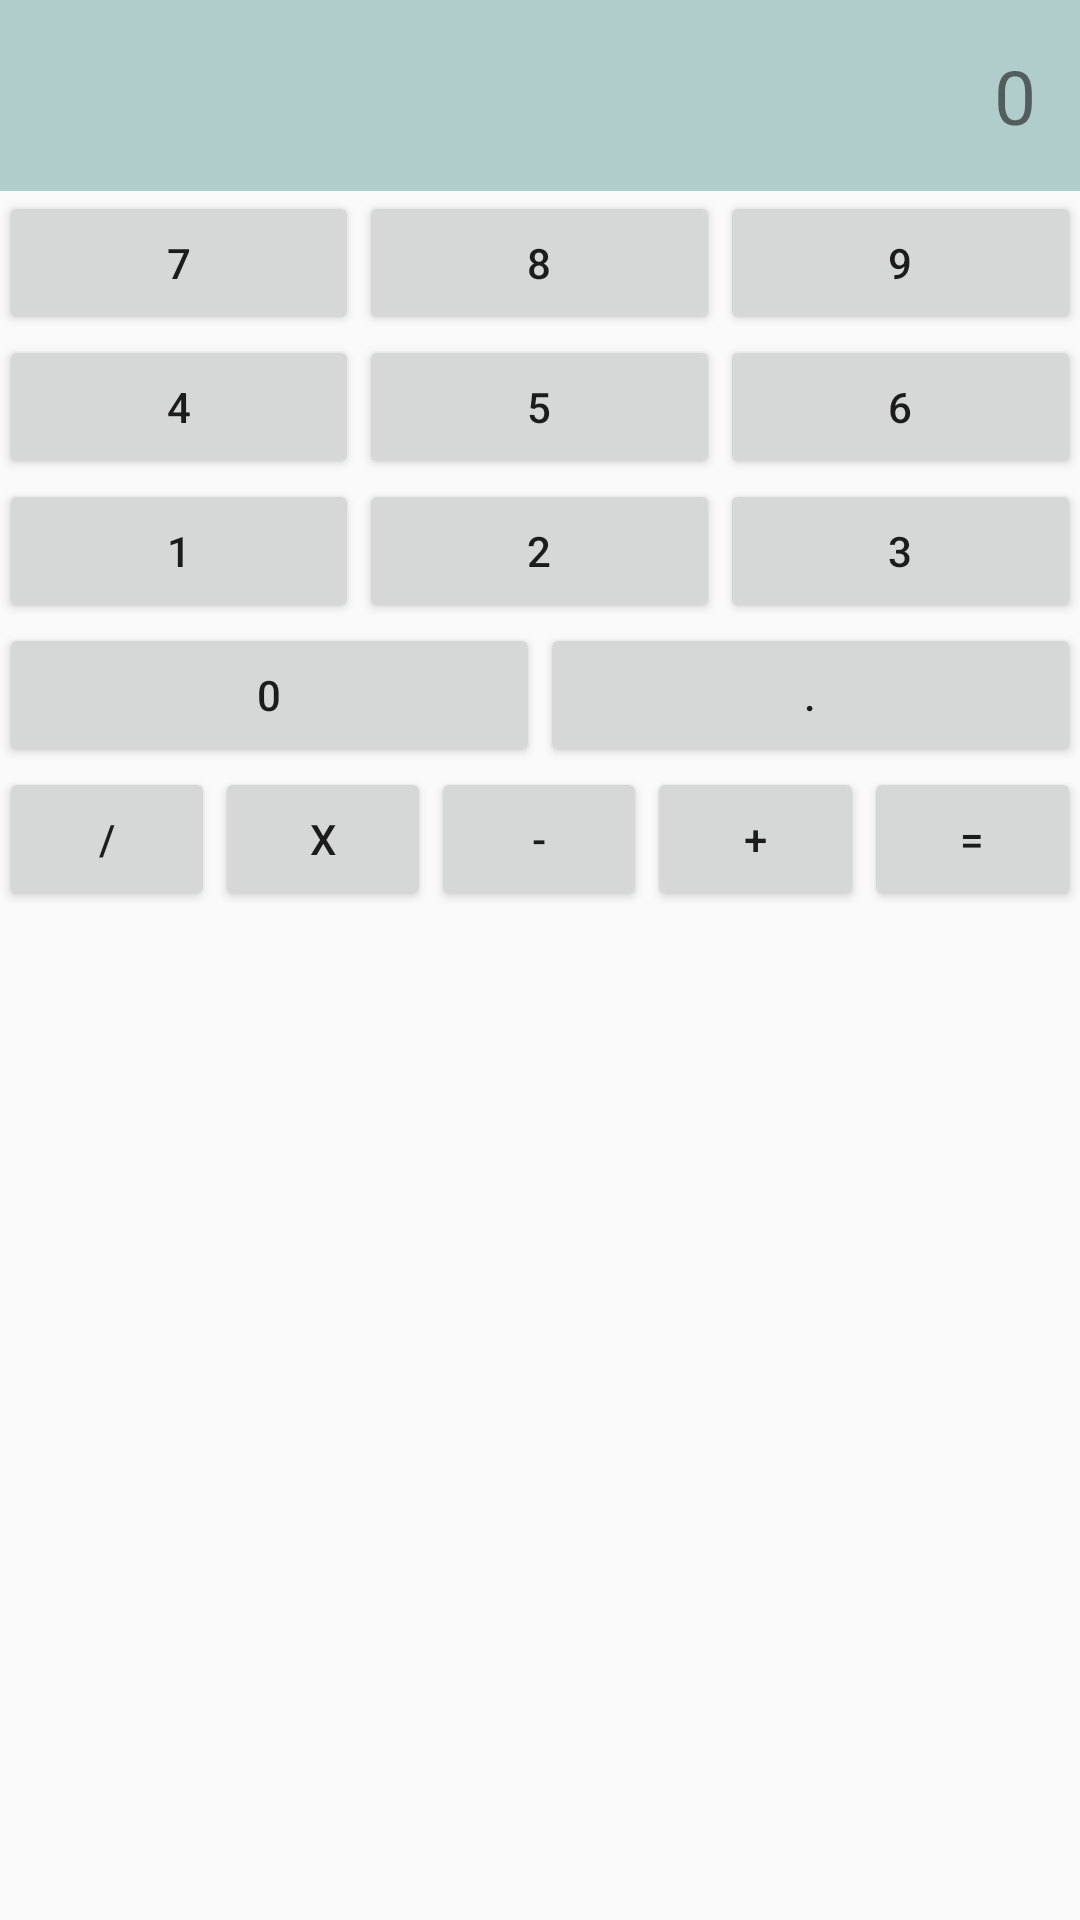

Layout XML and referenced resources for this Android screen:
<!-- AndroidManifest.xml: application theme AppTheme -->
<!-- res/layout/test.xml -->
<?xml version="1.0" encoding="utf-8"?>
<RelativeLayout xmlns:android="http://schemas.android.com/apk/res/android"
    android:layout_width="match_parent"
    android:layout_height="match_parent"
    android:paddingBottom="@dimen/activity_vertical_margin"
    android:paddingLeft="@dimen/activity_horizontal_margin"
    android:paddingRight="@dimen/activity_horizontal_margin"
    android:paddingTop="@dimen/activity_vertical_margin" >

    <TextView
        android:id="@+id/textview_output"
        android:layout_width="match_parent"
        android:layout_height="wrap_content"
        android:text="0"
        android:background="#b0cdcb"
        android:gravity="bottom|right"
        android:padding="15dp"
        android:singleLine="true"
        android:textSize="25dp" />

    <LinearLayout
        android:id="@+id/linear_layout_container_789"
        android:layout_width="match_parent"
        android:layout_height="wrap_content"
        android:layout_below="@+id/textview_output"
        android:orientation="horizontal"
        android:weightSum="3" >

        <Button
            android:layout_width="0dp"
            android:layout_height="wrap_content"
            android:layout_weight="1"
            android:gravity="center"
            android:text="7" />

        <Button
            android:layout_width="0dp"
            android:layout_height="wrap_content"
            android:layout_weight="1"
            android:gravity="center"
            android:text="8" />

        <Button
            android:layout_width="0dp"
            android:layout_height="wrap_content"
            android:layout_weight="1"
            android:gravity="center"
            android:text="9" />
    </LinearLayout>

    <LinearLayout
        android:id="@+id/linear_layout_container_456"
        android:layout_width="match_parent"
        android:layout_height="wrap_content"
        android:layout_below="@+id/linear_layout_container_789"
        android:orientation="horizontal"
        android:weightSum="3" >

        <Button
            android:layout_width="0dp"
            android:layout_height="wrap_content"
            android:layout_weight="1"
            android:gravity="center"
            android:text="4" />

        <Button
            android:layout_width="0dp"
            android:layout_height="wrap_content"
            android:layout_weight="1"
            android:gravity="center"
            android:text="5" />

        <Button
            android:layout_width="0dp"
            android:layout_height="wrap_content"
            android:layout_weight="1"
            android:gravity="center"
            android:text="6" />
    </LinearLayout>

    <LinearLayout
        android:id="@+id/linear_layout_container_123"
        android:layout_width="match_parent"
        android:layout_height="wrap_content"
        android:layout_below="@+id/linear_layout_container_456"
        android:orientation="horizontal"
        android:weightSum="3" >

        <Button
            android:layout_width="0dp"
            android:layout_height="wrap_content"
            android:layout_weight="1"
            android:gravity="center"
            android:text="1" />

        <Button
            android:layout_width="0dp"
            android:layout_height="wrap_content"
            android:layout_weight="1"
            android:gravity="center"
            android:text="2" />

        <Button
            android:layout_width="0dp"
            android:layout_height="wrap_content"
            android:layout_weight="1"
            android:gravity="center"
            android:text="3" />
    </LinearLayout>

    <LinearLayout
        android:id="@+id/linear_layout_container_0"
        android:layout_width="match_parent"
        android:layout_height="wrap_content"
        android:layout_below="@+id/linear_layout_container_123"
        android:orientation="horizontal"
        android:weightSum="2" >

        <Button
            android:layout_width="0dp"
            android:layout_height="wrap_content"
            android:layout_weight="1"
            android:gravity="center"
            android:text="0" />

        <Button
            android:layout_width="0dp"
            android:layout_height="wrap_content"
            android:layout_weight="1"
            android:gravity="center"
            android:text="." />
    </LinearLayout>

    <LinearLayout
        android:layout_width="match_parent"
        android:layout_height="wrap_content"
        android:layout_below="@+id/linear_layout_container_0"
        android:orientation="horizontal"
        android:weightSum="5" >

        <Button
            android:layout_width="0dp"
            android:layout_height="wrap_content"
            android:layout_weight="1"
            android:gravity="center"
            android:text="/" />

        <Button
            android:layout_width="0dp"
            android:layout_height="wrap_content"
            android:layout_weight="1"
            android:gravity="center"
            android:text="x" />

        <Button
            android:layout_width="0dp"
            android:layout_height="wrap_content"
            android:layout_weight="1"
            android:gravity="center"
            android:text="-" />

        <Button
            android:layout_width="0dp"
            android:layout_height="wrap_content"
            android:layout_weight="1"
            android:gravity="center"
            android:text="+" />

        <Button
            android:layout_width="0dp"
            android:layout_height="wrap_content"
            android:layout_weight="1"
            android:gravity="center"
            android:text="=" />
    </LinearLayout>

</RelativeLayout>
<!-- resources referenced by this layout -->
<resources>
  <style name="AppTheme" parent="AppBaseTheme">
  
          
  
          <item name="android:windowActionBar">false</item>
          <item name="android:windowNoTitle">true</item>
      </style>
  <style name="AppBaseTheme" parent="Theme.AppCompat.Light">
          
      </style>
</resources>
